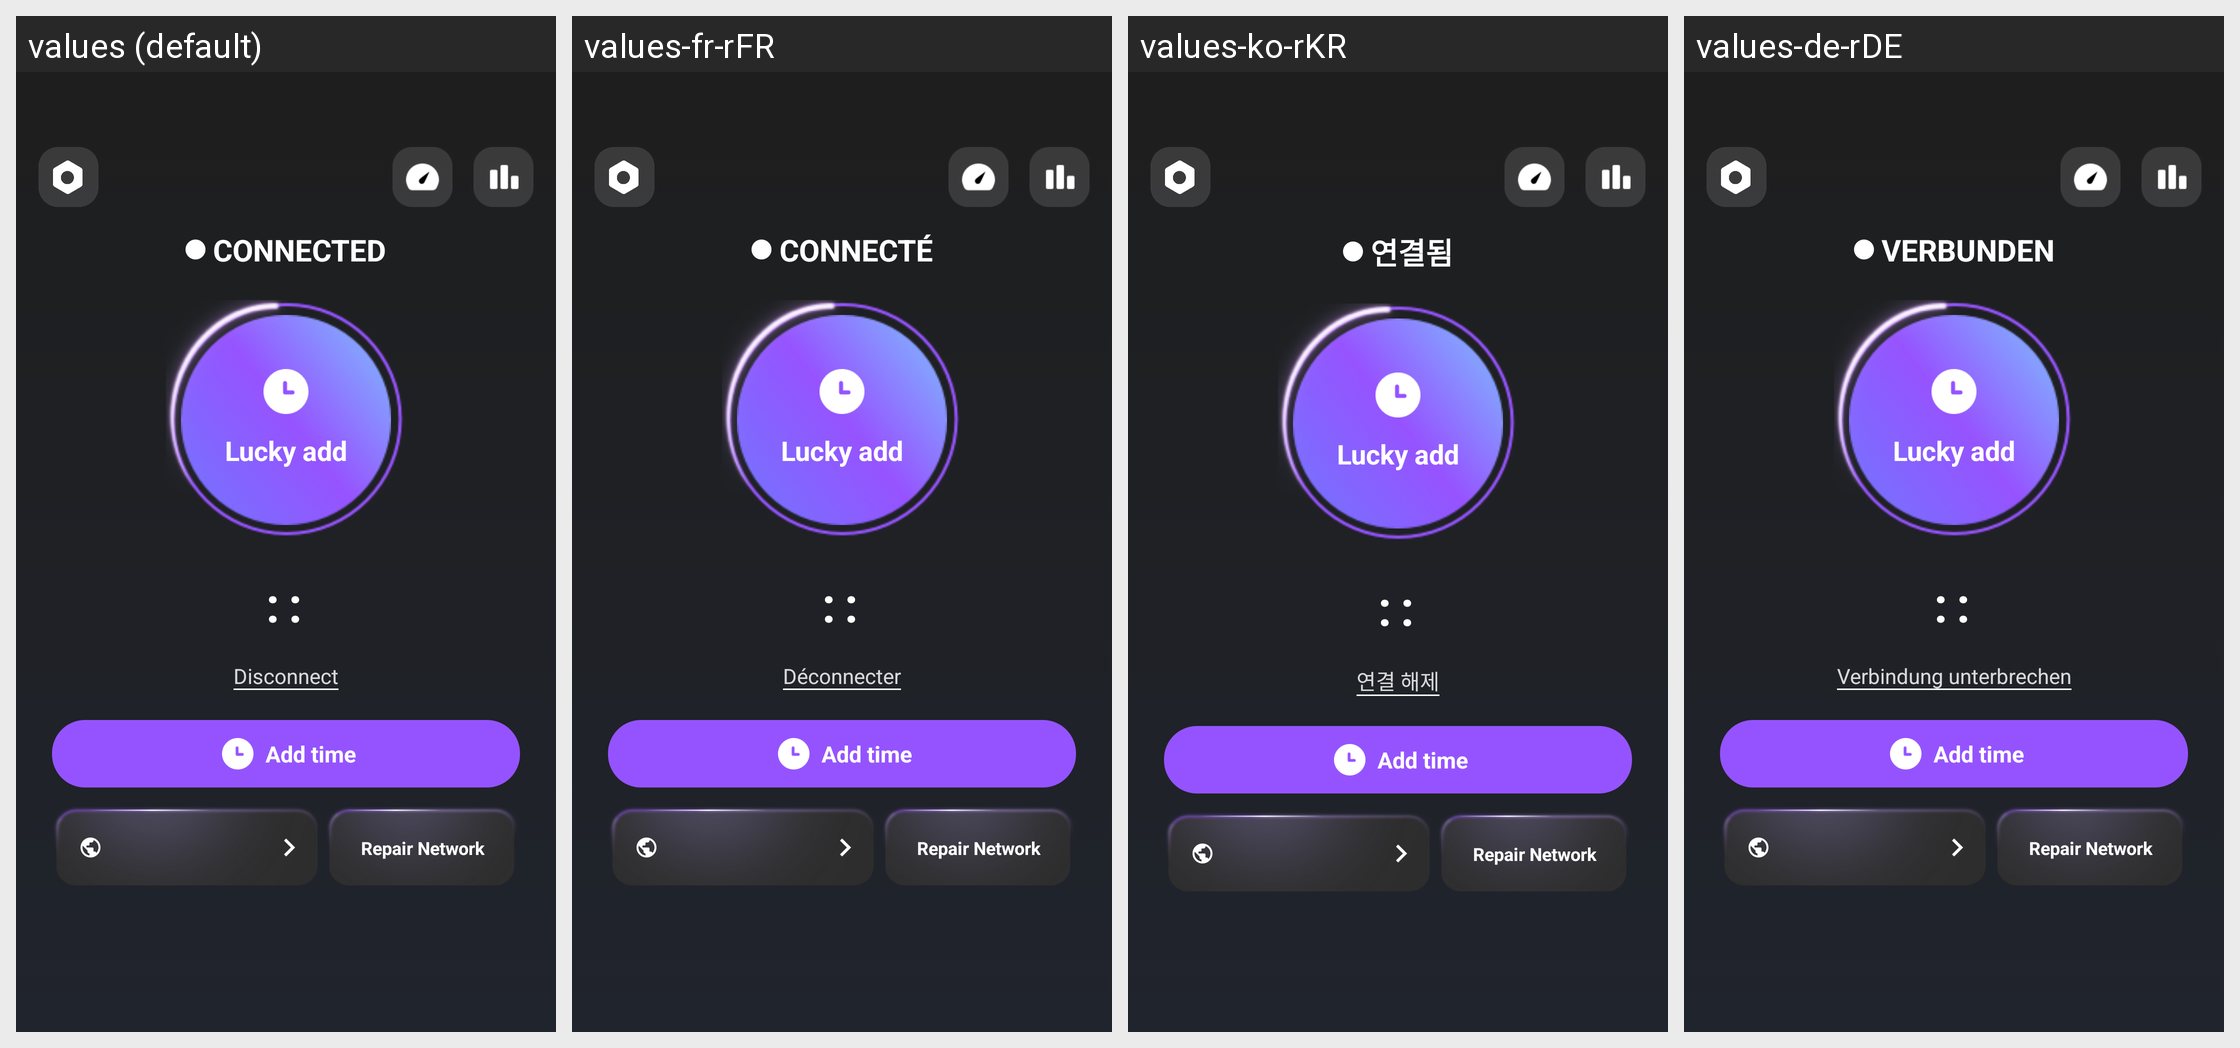

Translations of the strings shown on this Android screen, per locale in the grid:
Android screen res/layout/connected_fragment_layout.xml rendered under 4 locales, left to right: values (default), values-fr-rFR, values-ko-rKR, values-de-rDE. Device: Nexus 5 (rendered at 1080×1920; each locale shown at half size, 540×960, under a caption strip naming it); theme AppTheme.
Other locales in the repository, not shown: values-ar-rEG, values-bn-rBD, values-es, values-hi-rIN, values-id-rID, values-ja-rJP, values-ms-rMY, values-my-rMM, values-pt-rBR, values-ru-rRU, values-th-rTH, values-tr-rTR, values-ur-rPK, values-vi-rVN.
Strings drawn on this screen, with the default value and each locale's value (text and hints the layout hard-codes, and strings that could not be matched under every locale, appear in the picture but are not listed):

vs_common_button_connected
  values: CONNECTED
  values-fr-rFR: CONNECTÉ
  values-ko-rKR: 연결됨
  values-de-rDE: VERBUNDEN

lucky_add
  values: Lucky add
  values-fr-rFR: Lucky add  [not translated; the default value is used]
  values-ko-rKR: Lucky add  [not translated; the default value is used]
  values-de-rDE: Lucky add  [not translated; the default value is used]

vs_will_disconnect_dialog_ok
  values: Disconnect
  values-fr-rFR: Déconnecter
  values-ko-rKR: 연결 해제
  values-de-rDE: Verbindung unterbrechen

vs_common_repair_network
  values: Repair Network
  values-fr-rFR: Repair Network  [not translated; the default value is used]
  values-ko-rKR: Repair Network  [not translated; the default value is used]
  values-de-rDE: Repair Network  [not translated; the default value is used]

add_time
  values: Add time
  values-fr-rFR: Add time  [not translated; the default value is used]
  values-ko-rKR: Add time  [not translated; the default value is used]
  values-de-rDE: Add time  [not translated; the default value is used]
